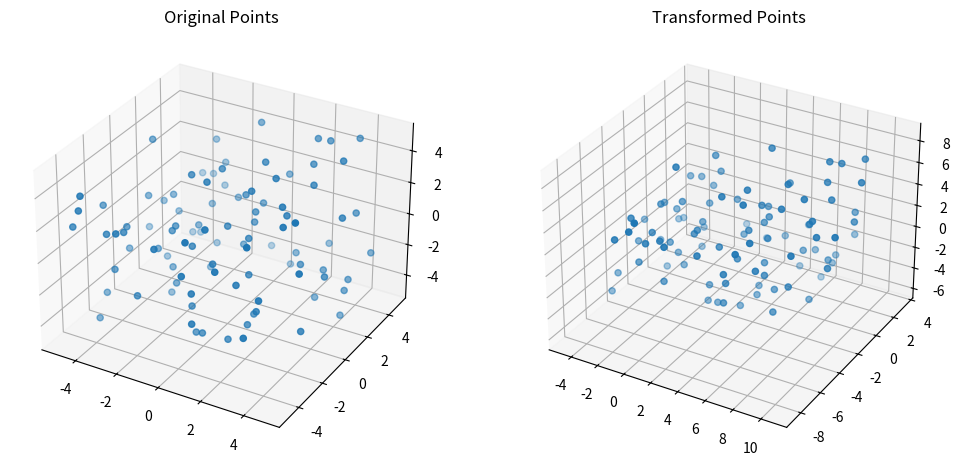
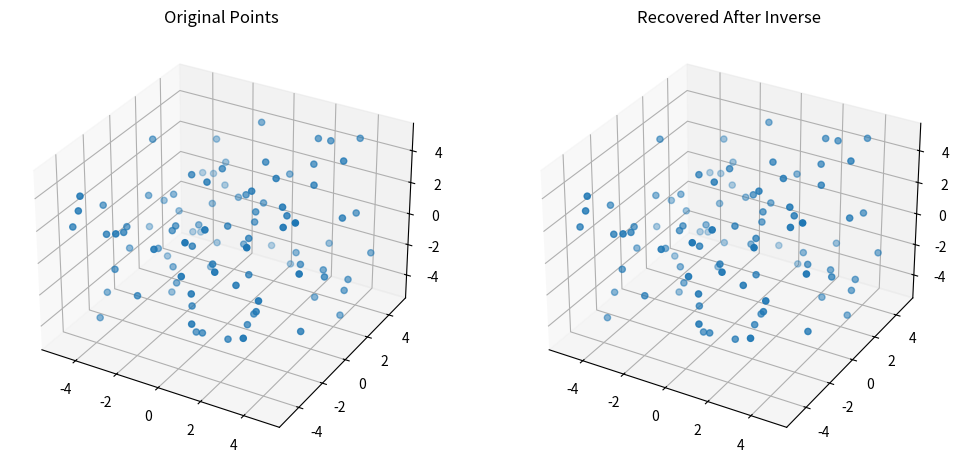

Write the Python code that produced these figures, in order.
import numpy as np
import matplotlib.pyplot as plt


# ============================================================
#          CLASE DE TRANSFORMACIÓN AFIN 4x4 EN 3D
# ============================================================

class AffineTransformation:
    def __init__(self):
        self.M = np.eye(4)

    def _apply_left(self, T):
        self.M = T @ self.M

    @staticmethod
    def _normalize(v):
        return v / np.linalg.norm(v)

    # ---------------- Escalamiento ----------------
    def add_scaling(self, sx, sy, sz):
        T = np.array([
            [sx, 0,  0, 0],
            [0, sy,  0, 0],
            [0,  0, sz, 0],
            [0,  0,  0, 1]
        ])
        self._apply_left(T)

    # ---------------- Rotaciones por ejes ----------------
    def add_rotation_x(self, angle_rad):
        c, s = np.cos(angle_rad), np.sin(angle_rad)
        T = np.array([
            [1, 0,  0, 0],
            [0, c, -s, 0],
            [0, s,  c, 0],
            [0, 0,  0, 1]
        ])
        self._apply_left(T)

    def add_rotation_y(self, angle_rad):
        c, s = np.cos(angle_rad), np.sin(angle_rad)
        T = np.array([
            [ c, 0, s, 0],
            [ 0, 1, 0, 0],
            [-s, 0, c, 0],
            [ 0, 0, 0, 1]
        ])
        self._apply_left(T)

    def add_rotation_z(self, angle_rad):
        c, s = np.cos(angle_rad), np.sin(angle_rad)
        T = np.array([
            [c, -s, 0, 0],
            [s,  c, 0, 0],
            [0,  0, 1, 0],
            [0,  0, 0, 1]
        ])
        self._apply_left(T)

    # -------- Rotación alrededor de un vector unitario -------
    def add_rotation_axis(self, axis, angle_rad):
        axis = self._normalize(np.array(axis))
        x, y, z = axis
        c, s = np.cos(angle_rad), np.sin(angle_rad)
        C = 1 - c

        T = np.array([
            [c + x*x*C,     x*y*C - z*s, x*z*C + y*s, 0],
            [y*x*C + z*s,   c + y*y*C,   y*z*C - x*s, 0],
            [z*x*C - y*s,   z*y*C + x*s, c + z*z*C,   0],
            [0, 0, 0, 1]
        ])
        self._apply_left(T)

    # ------------------ Cizallamientos ------------------
    def add_shear(self, xy=0, xz=0, yx=0, yz=0, zx=0, zy=0):
        T = np.array([
            [1,  xy, xz, 0],
            [yx, 1,  yz, 0],
            [zx, zy, 1,  0],
            [0,  0,  0,  1]
        ])
        self._apply_left(T)

    # ----------------- Traslación ------------------------
    def add_translation(self, tx, ty, tz):
        T = np.array([
            [1, 0, 0, tx],
            [0, 1, 0, ty],
            [0, 0, 1, tz],
            [0, 0, 0, 1]
        ])
        self._apply_left(T)

    # --------------- Transformar puntos -------------------
    def transform_points(self, pts):
        pts = np.array(pts)
        n = pts.shape[0]
        homo = np.hstack([pts, np.ones((n,1))])
        res = (self.M @ homo.T).T
        return res[:, :3]

    # ----------- Transformar puntos con la inversa --------
    def inverse_transform_points(self, pts):
        inv = np.linalg.inv(self.M)
        pts = np.array(pts)
        n = pts.shape[0]
        homo = np.hstack([pts, np.ones((n,1))])
        res = (inv @ homo.T).T
        return res[:, :3]

    def get_matrix(self):
        return self.M.copy()

    def get_inverse_matrix(self):
        return np.linalg.inv(self.M)


# ============================================================
#                  BLOQUE DE PRUEBAS
# ============================================================

# 1. Generar 100 puntos aleatorios
np.random.seed(0)
points = np.random.uniform(-5, 5, size=(100, 3))

# 2. Crear transformación compleja
T = AffineTransformation()
T.add_scaling(1.2, 0.8, 1.5)
T.add_rotation_axis([1, 1, 1], np.pi / 5)
T.add_shear(xy=0.3, yz=0.1)
T.add_translation(3, -2, 1)

# 3. Transformar y recuperar
transformed = T.transform_points(points)
recovered = T.inverse_transform_points(transformed)

# 4. Medir error numérico
error = np.linalg.norm(points - recovered, axis=1)
print("Error promedio:", error.mean())
print("Error máximo:", error.max())

# 5. Graficar puntos originales y transformados
fig = plt.figure(figsize=(12,6))

ax1 = fig.add_subplot(121, projection='3d')
ax1.scatter(points[:,0], points[:,1], points[:,2])
ax1.set_title("Original Points")

ax2 = fig.add_subplot(122, projection='3d')
ax2.scatter(transformed[:,0], transformed[:,1], transformed[:,2])
ax2.set_title("Transformed Points")

plt.show()

# 6. Graficar originales vs recuperados
fig = plt.figure(figsize=(12,6))

ax3 = fig.add_subplot(121, projection='3d')
ax3.scatter(points[:,0], points[:,1], points[:,2])
ax3.set_title("Original Points")

ax4 = fig.add_subplot(122, projection='3d')
ax4.scatter(recovered[:,0], recovered[:,1], recovered[:,2])
ax4.set_title("Recovered After Inverse")

plt.show()